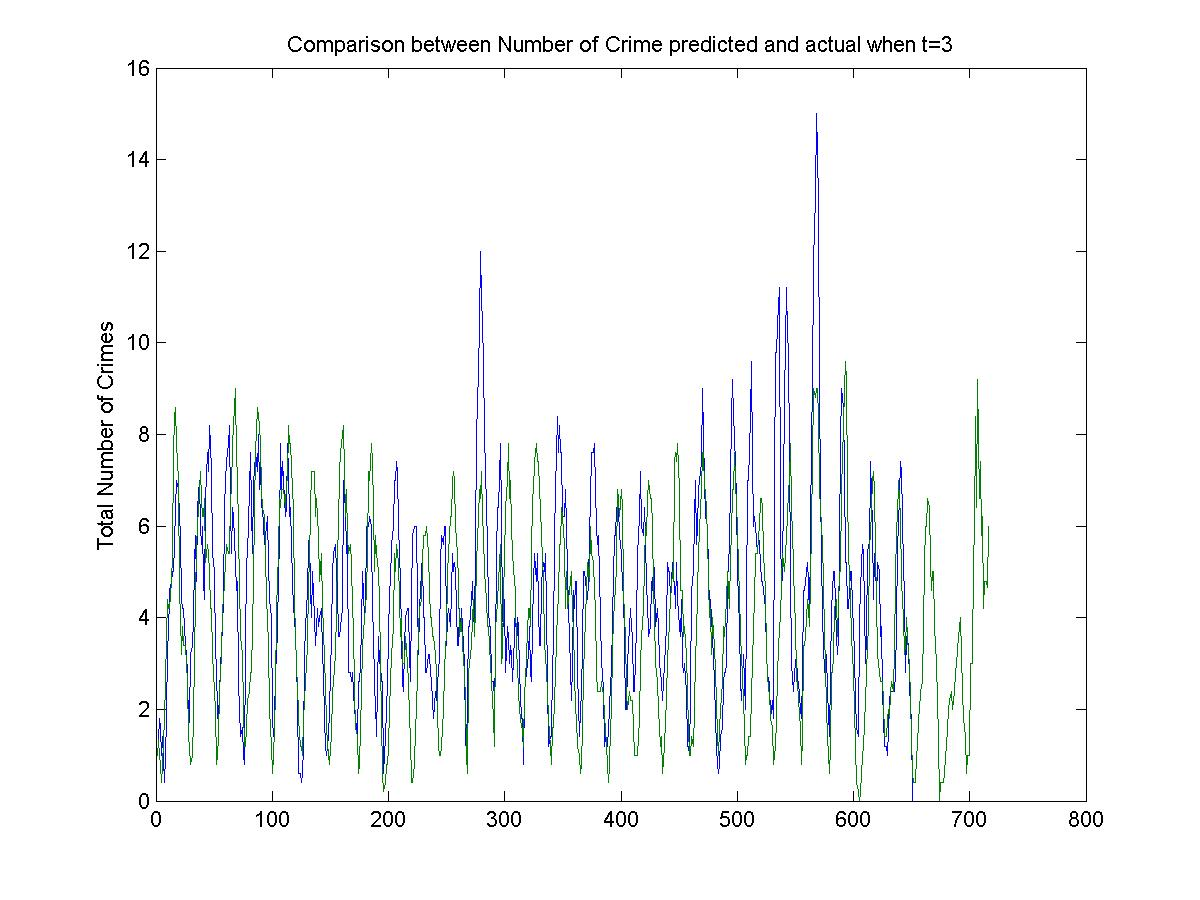

The table this chart was drawn from, first rows:
1, 1
3, 2
0, 1
5, 1
0, 0
0, 0
0, 0
2, 3
0, 6
3, 4
4, 5
8, 4
3, 2
5, 6
4, 7
5, 8
8, 15
6, 6
9, 7
7, 3
4, 4
5, 3
4, 3
2, 3
6, 6
4, 2
1, 3
3, 1
0, 1
0, 0
5, 1
8, 1
4, 2
3, 5
6, 7
8, 7
3, 7
12, 4
6, 9
1, 9
6, 4
5, 5
6, 4
4, 11
12, 2
11, 6
3, 4
11, 2
2, 7
9, 2
2, 1
1, 0
2, 0
1, 1
3, 3
2, 3
4, 5
7, 4
3, 6
6, 4
12, 5
... 655 more rows
